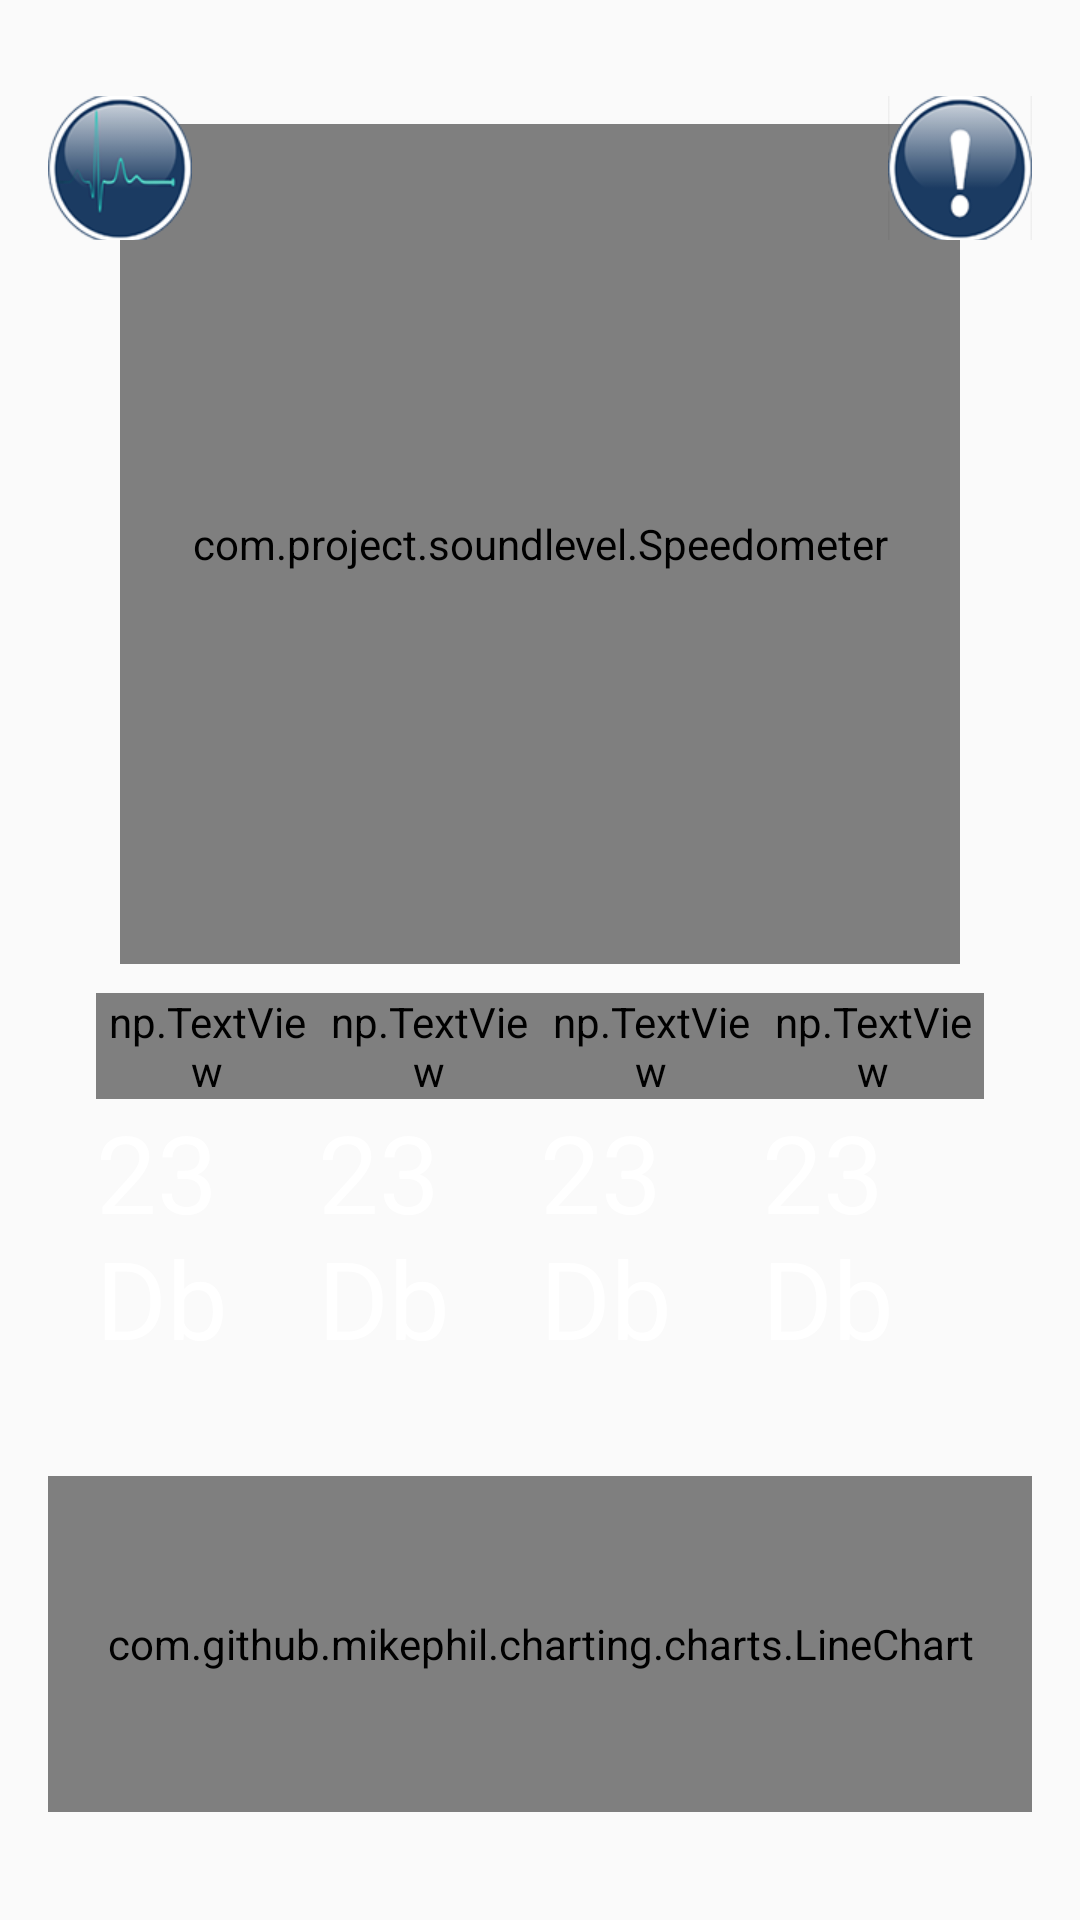

This screen was rendered from an Android layout file. Write that file and the resources it references.
<!-- AndroidManifest.xml: application theme AppTheme -->
<!-- res/layout/activity_main.xml -->
<?xml version="1.0" encoding="utf-8"?>
<LinearLayout xmlns:android="http://schemas.android.com/apk/res/android"
    xmlns:tools="http://schemas.android.com/tools"
    android:layout_width="match_parent"
    android:layout_height="match_parent"
    xmlns:app="http://schemas.android.com/apk/res-auto"
    android:background="@drawable/bg_page"
    android:orientation="vertical"
    tools:context="com.project.soundlevel.MainActivity">

    <FrameLayout
        android:layout_width="match_parent"
        android:layout_height="wrap_content"
        android:layout_weight="1">
        <com.project.soundlevel.Speedometer
            android:id="@+id/speed"
            android:layout_centerInParent="true"
            android:layout_width="280dp"
            android:layout_height="280dp"
            android:background="@drawable/noise_disc"
            android:layout_gravity="center"
            android:layout_marginTop="16dp" />

        <ImageButton
            android:layout_width="48dp"
            android:layout_height="48dp"
            android:id="@+id/infobutton"
            android:layout_gravity="right|top"
            android:layout_marginTop="32dp"
            android:src="@drawable/question"
            android:background="@android:color/transparent"
            android:layout_marginRight="16dp" />

        <ImageButton
            android:layout_width="48dp"
            android:layout_height="48dp"
            android:id="@+id/refreshbutton"
            android:layout_gravity="left|top"
            android:layout_marginTop="32dp"
            android:src="@drawable/refresh"
            android:background="@android:color/transparent"
            android:layout_marginLeft="16dp" />

        <ImageButton
            android:layout_width="48dp"
            android:layout_height="54dp"
            android:id="@+id/eggbutton"
            android:layout_gravity="left|bottom"
			android:src="@drawable/egg"
            android:background="@android:color/transparent"
            android:layout_marginLeft="16dp"
            android:layout_marginBottom="16dp"
			android:visibility="gone"
            android:scaleType="fitCenter" />
    </FrameLayout>

    <LinearLayout
        android:orientation="horizontal"
        android:layout_width="match_parent"
        android:layout_height="wrap_content"
        android:layout_weight="1"
        android:layout_marginLeft="32dp"
        android:layout_marginRight="32dp">

        <LinearLayout
            android:orientation="vertical"
            android:layout_width="match_parent"
            android:layout_height="match_parent"
            android:layout_weight="1">

            <np.TextView
                style="@style/Uy"
                android:layout_width="wrap_content"
                android:layout_height="wrap_content"
                android:text="@string/activity_minlabel"
                android:id="@+id/minlabel"
                android:textColor="@color/external_progress2" />

            <TextView
                android:id="@+id/minval"
                android:layout_width="wrap_content"
                android:layout_height="wrap_content"
                android:text="23 Db"
                android:textColor="#ffffff"
                android:textSize="36dp" />
        </LinearLayout>

        <LinearLayout
            android:orientation="vertical"
            android:layout_width="match_parent"
            android:layout_height="match_parent"
            android:layout_weight="1">

            <np.TextView
                style="@style/Uy"
                android:layout_width="wrap_content"
                android:layout_height="wrap_content"
                android:text="@string/activity_avglabel"
                android:id="@+id/avglabel"
                android:textColor="@color/external_progress2" />

            <TextView
                android:layout_width="wrap_content"
                android:layout_height="wrap_content"
                android:text="23 Db"
                android:textSize="36dp"
                android:id="@+id/mmval"
                android:textColor="#ffffff" />
        </LinearLayout>

        <LinearLayout
            android:orientation="vertical"
            android:layout_width="match_parent"
            android:layout_height="match_parent"
            android:layout_weight="1" >

            <np.TextView
                style="@style/Uy"
                android:layout_width="wrap_content"
                android:layout_height="wrap_content"
                android:text="@string/activity_maxlabel"
                android:id="@+id/maxlabel"
                android:textColor="@color/external_progress2" />

            <TextView
                android:layout_width="wrap_content"
                android:layout_height="wrap_content"
                android:text="23 Db"
                android:id="@+id/maxval"
                android:textSize="36dp"
                android:textColor="#ffffff" />
        </LinearLayout>

        <LinearLayout
            android:layout_width="match_parent"
            android:layout_height="match_parent"
            android:layout_weight="1"
            android:orientation="vertical">

            <np.TextView
                android:id="@+id/curlabel"
                style="@style/Uy"
                android:layout_width="wrap_content"
                android:layout_height="wrap_content"
                android:text="@string/activity_curlabel"
                android:textColor="@color/external_progress2" />

            <TextView
                android:id="@+id/curval"
                android:layout_width="wrap_content"
                android:layout_height="wrap_content"
                android:text="23 Db"
                android:textColor="#ffffff"
                android:textSize="36dp" />
        </LinearLayout>
    </LinearLayout>

    <RelativeLayout
        android:id="@+id/chartcontainer"
        android:layout_width="match_parent"
        android:layout_height="128dp"
        android:layout_marginBottom="20dp">
        <com.github.mikephil.charting.charts.LineChart
            android:id="@+id/chart1"
            android:layout_width="match_parent"
            android:layout_height="match_parent"
            android:layout_marginLeft="16dp"
            android:layout_marginRight="16dp"
            android:layout_marginBottom="16dp" />
    </RelativeLayout>

</LinearLayout>
<!-- resources referenced by this layout -->
<resources>
  <!-- drawable noise_disc: png bitmap (drawable-nodpi, 85414 bytes) -->
  <!-- drawable question: png bitmap (drawable-hdpi, 5209 bytes) -->
  <!-- drawable refresh: png bitmap (drawable-hdpi, 6867 bytes) -->
  <string name="activity_avglabel">Average</string>
  <string name="activity_curlabel">Real Time</string>
  <string name="activity_maxlabel">Maximum</string>
  <string name="activity_minlabel">Minimum</string>
  <style name="Uy">
          <item name="typeface">ALKATIP.TTF</item>
      </style>
  <style name="AppTheme" parent="Theme.AppCompat.Light.DarkActionBar">
          
          <item name="colorPrimary">@color/colorPrimary</item>
          <item name="colorPrimaryDark">@color/colorPrimaryDark</item>
          <item name="colorAccent">@color/colorAccent</item>
      </style>
  <!-- not gathered from this repository: default colours our renderer supplied (Android Studio template values) -->
  <color name="colorPrimary">#FF6200EE</color>
  <color name="colorPrimaryDark">#FF3700B3</color>
  <color name="colorAccent">#FF03DAC5</color>
</resources>
